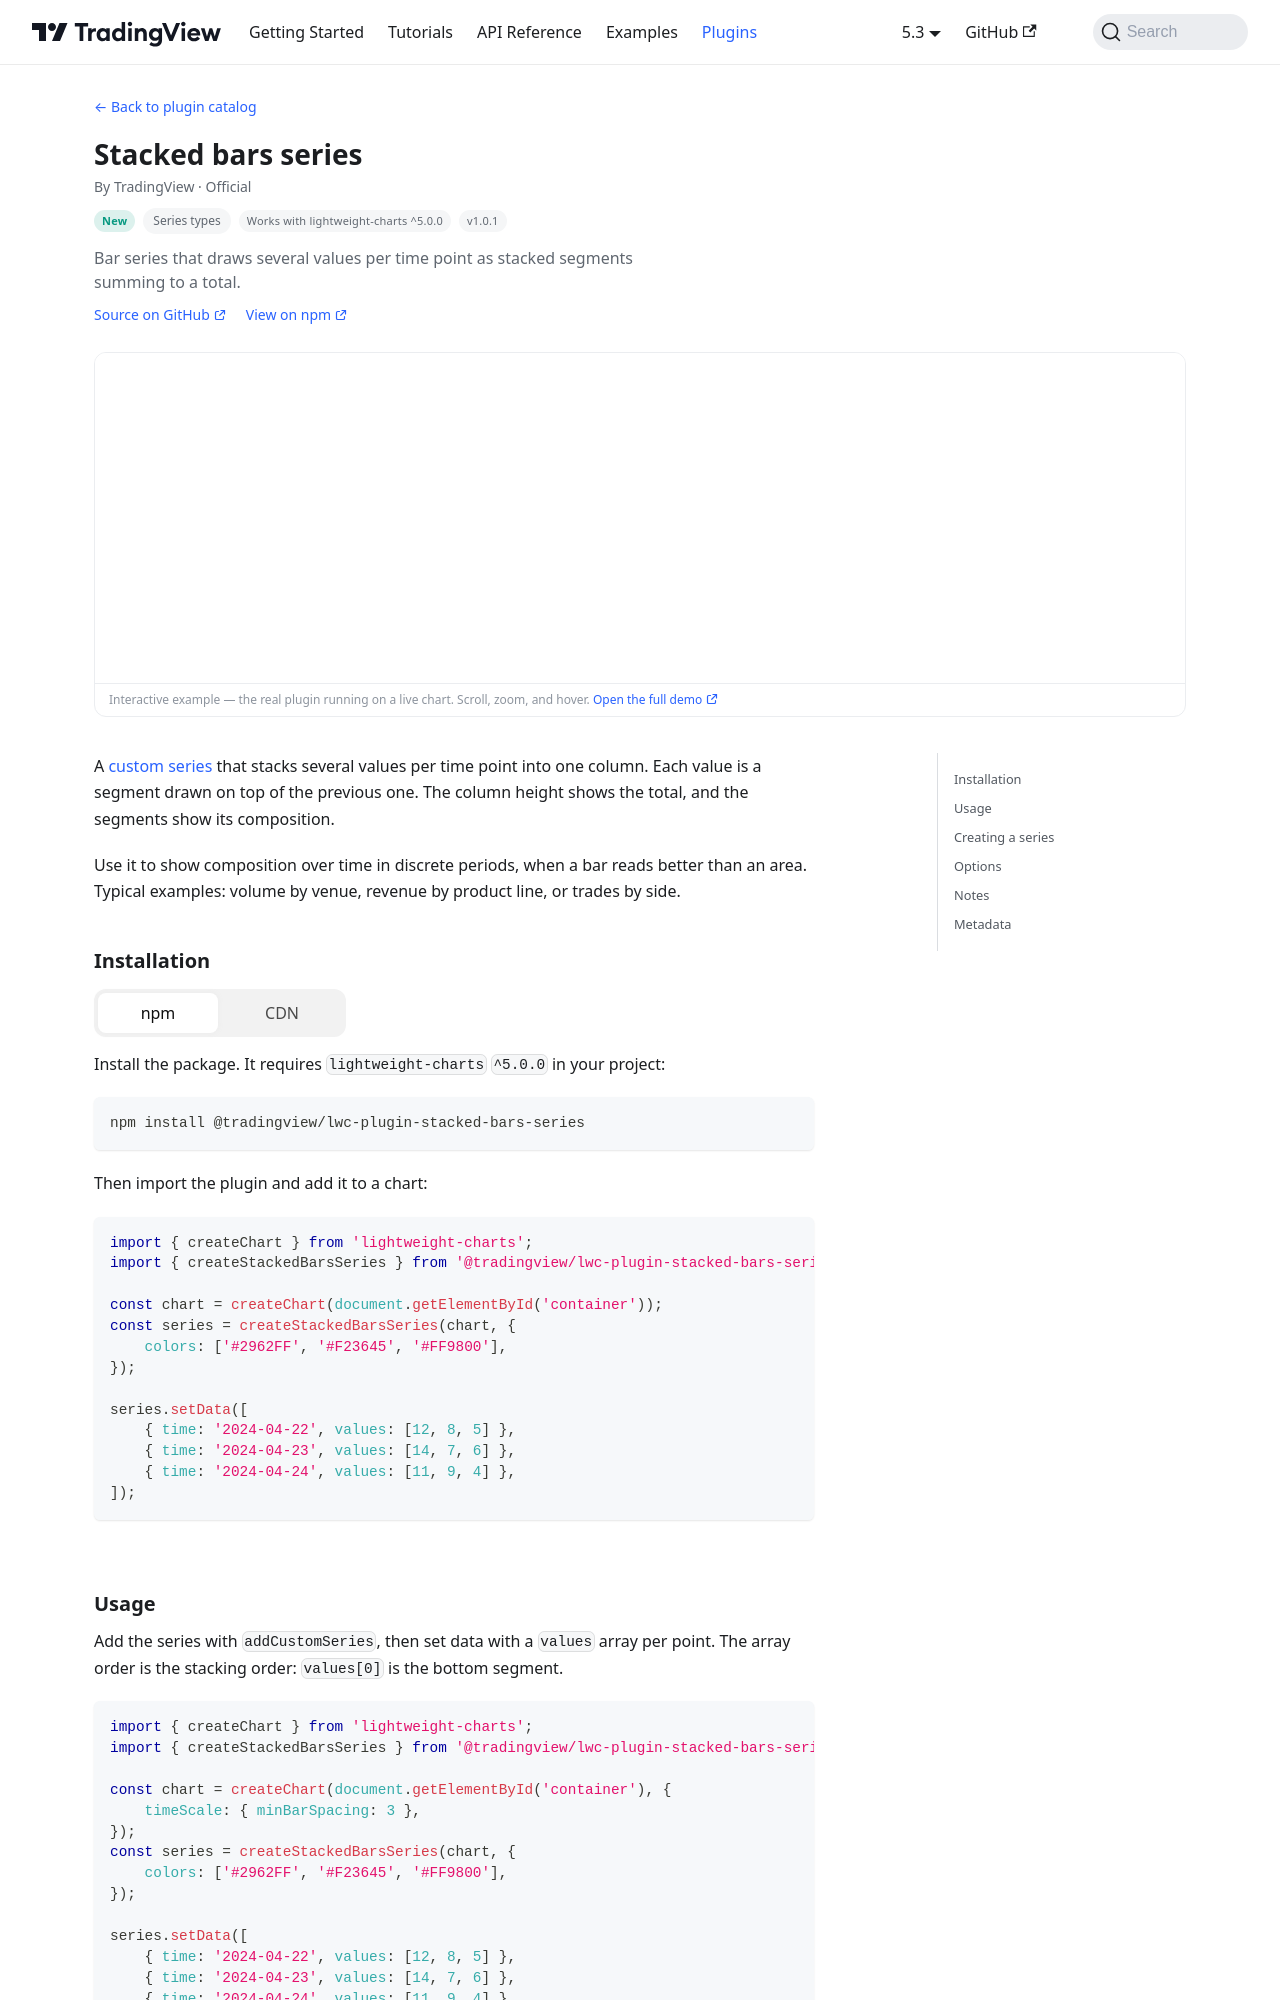

repository: tradingview/lightweight-charts · page: plugins/stacked-bars-series.html · generator: docusaurus

# Stacked bars series

This plugin has graduated to a published package,
[`@tradingview/lwc-plugin-stacked-bars-series`](https://www.npmjs.com/package/@tradingview/lwc-plugin-stacked-bars-series).
Its source lives in [`packages/lwc-plugin-stacked-bars-series`](../../../..
